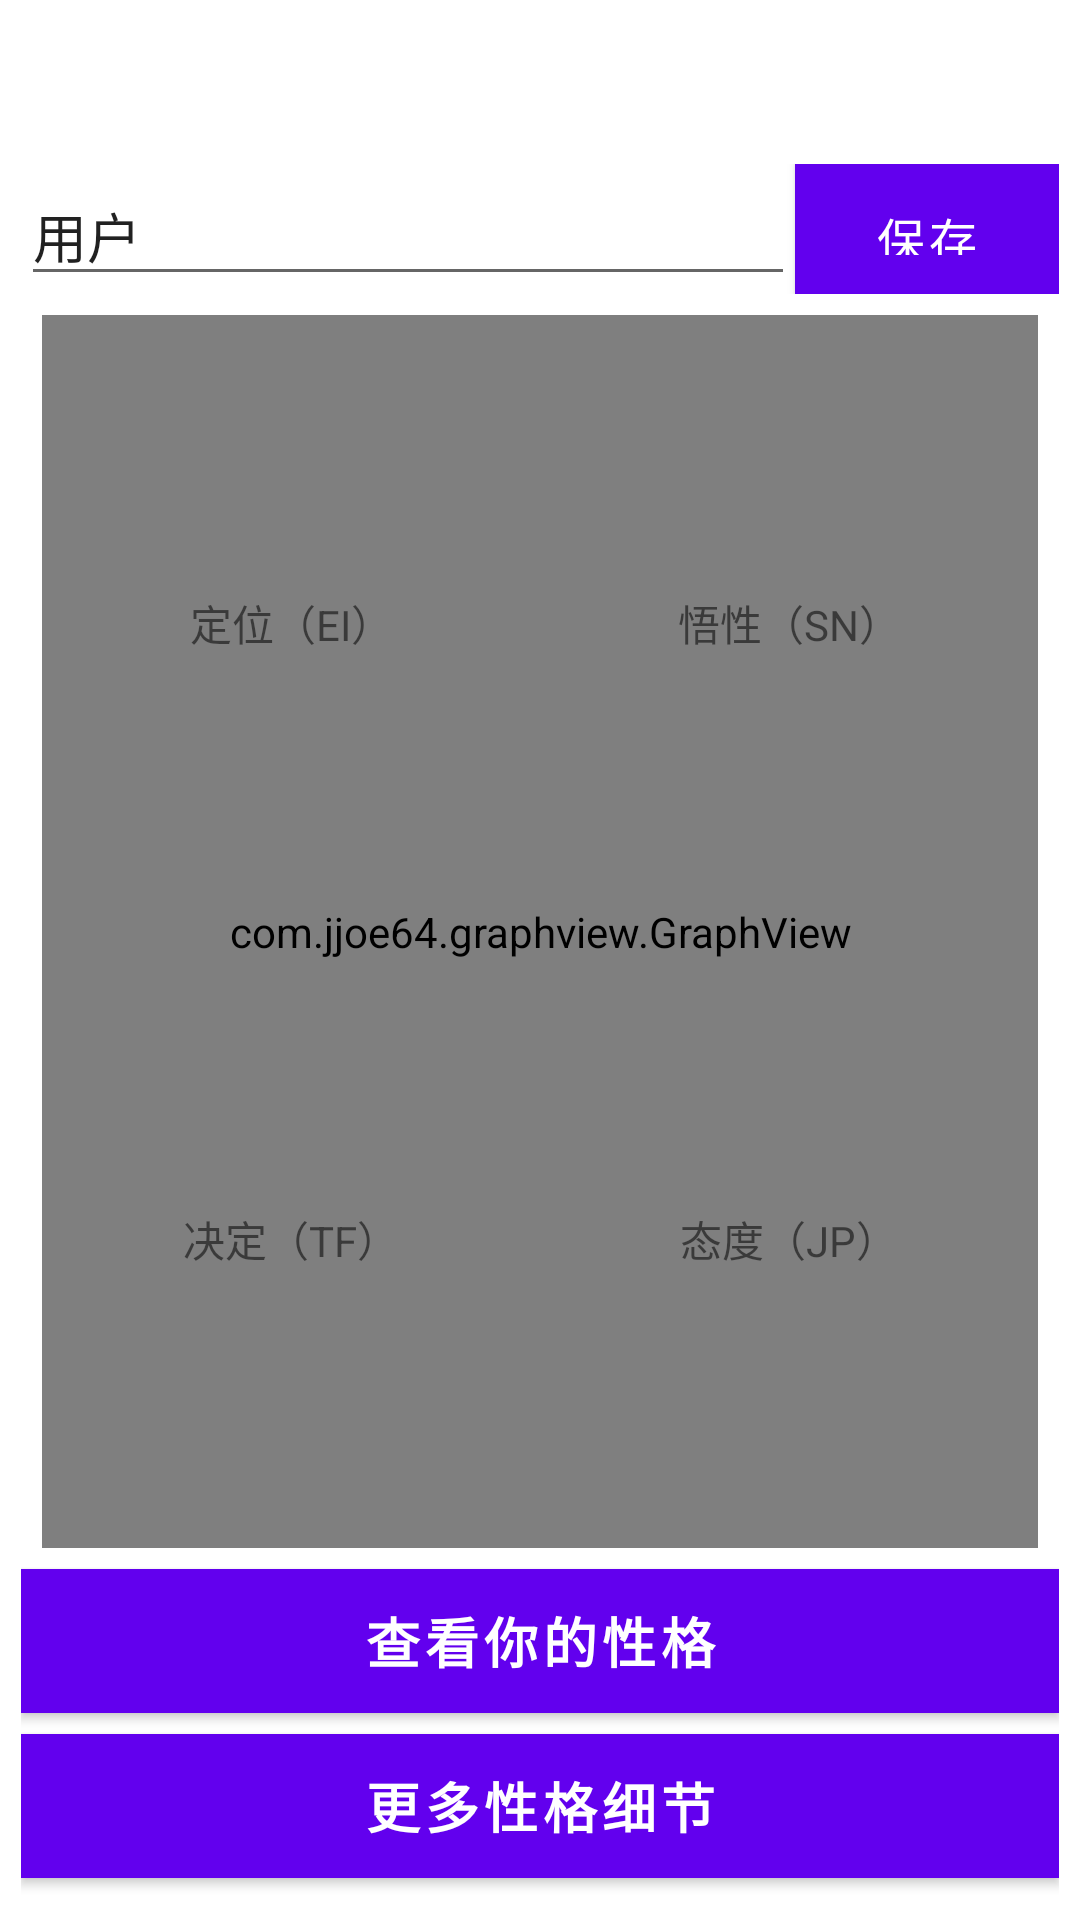

Reconstruct the res/layout file that produces this screen, plus the resources it refers to.
<!-- AndroidManifest.xml: application theme Theme.Zhiji -->
<!-- res/layout/mbti_activity_result.xml -->
<?xml version="1.0" encoding="utf-8"?>
<LinearLayout xmlns:android="http://schemas.android.com/apk/res/android"
    xmlns:app="http://schemas.android.com/apk/res-auto"
    xmlns:tools="http://schemas.android.com/tools"
    android:orientation="vertical"
    android:padding="@dimen/marg_s"
    android:layout_width="match_parent"
    android:layout_height="match_parent"
    tools:context="com.sdu.zhiji.MBTI.mbti_ResultActivity">

    <TextView
        android:id="@+id/result_type"
        android:text=""
        android:textSize="@dimen/text_h1"
        android:textStyle="bold"
        android:textColor="@color/colorPrimaryDark"
        android:layout_marginBottom="@dimen/marg_s"
        android:layout_marginTop="@dimen/marg_s"
        android:layout_gravity="center_horizontal"
        android:gravity="center"
        android:layout_width="wrap_content"
        android:layout_height="wrap_content" />

    <LinearLayout
        android:id="@+id/result_save_block"
        android:orientation="horizontal"
        android:layout_width="match_parent"
        android:layout_height="wrap_content">
        <EditText
            android:id="@+id/result_user"
            android:text="@string/result_user"
            android:hint="@string/result_user_hint"
            android:layout_weight="1"
            android:layout_width="0dp"
            android:layout_height="wrap_content" />
        <Button
            android:id="@+id/result_save"
            android:text="@string/result_save"
            android:textSize="@dimen/text_p"
            android:textColor="#fff"
            android:background="@color/colorPrimaryDark"
            android:padding="@dimen/marg_s"
            android:layout_width="wrap_content"
            android:layout_height="match_parent" />
    </LinearLayout>

    <FrameLayout
        android:layout_weight="1"
        android:layout_width="match_parent"
        android:layout_height="0dp">
        <com.jjoe64.graphview.GraphView
            android:id="@+id/result_graph"
            android:layout_weight="1"
            android:layout_margin="@dimen/marg_s"
            android:layout_width="match_parent"
            android:layout_height="match_parent" />

        <LinearLayout
            android:layout_margin="@dimen/marg_s"
            android:orientation="vertical"
            android:layout_width="match_parent"
            android:layout_height="match_parent">
            <LinearLayout
                android:orientation="horizontal"
                android:layout_weight="1"
                android:layout_width="match_parent"
                android:layout_height="0dp">
                <TextView
                    android:text="定位（EI）"
                    android:layout_margin="@dimen/marg_s"
                    android:gravity="center"
                    android:layout_weight="1"
                    android:layout_width="0dp"
                    android:layout_height="match_parent" />
                <TextView
                    android:text="悟性（SN）"
                    android:layout_margin="@dimen/marg_s"
                    android:gravity="center"
                    android:layout_weight="1"
                    android:layout_width="0dp"
                    android:layout_height="match_parent" />
            </LinearLayout>
            <LinearLayout
                android:orientation="horizontal"
                android:layout_weight="1"
                android:layout_width="match_parent"
                android:layout_height="0dp">
                <TextView
                    android:text="决定（TF）"
                    android:layout_margin="@dimen/marg_s"
                    android:gravity="center"
                    android:layout_weight="1"
                    android:layout_width="0dp"
                    android:layout_height="match_parent" />
                <TextView
                    android:text="态度（JP）"
                    android:layout_margin="@dimen/marg_s"
                    android:gravity="center"
                    android:layout_weight="1"
                    android:layout_width="0dp"
                    android:layout_height="match_parent" />
            </LinearLayout>
        </LinearLayout>
    </FrameLayout>

    <Button
        android:id="@+id/result_page"
        android:text="@string/result_page"
        android:textSize="@dimen/text_h3"
        android:textStyle="bold"
        android:textColor="#fff"
        android:background="@color/colorPrimaryDark"
        android:layout_marginBottom="@dimen/marg_s"
        android:layout_width="match_parent"
        android:layout_height="wrap_content" />

    <Button
        android:id="@+id/result_detail"
        android:text="@string/result_detail"
        android:textSize="@dimen/text_h3"
        android:textStyle="bold"
        android:textColor="#fff"
        android:background="@color/colorPrimaryDark"
        android:layout_marginBottom="@dimen/marg_s"
        android:layout_width="match_parent"
        android:layout_height="wrap_content" />

</LinearLayout>
<!-- resources referenced by this layout -->
<resources>
  <color name="colorPrimaryDark">#1E90FF</color>
  <dimen name="marg_s">7dp</dimen>
  <dimen name="text_h1">25dp</dimen>
  <dimen name="text_h3">18dp</dimen>
  <dimen name="text_p">16dp</dimen>
  <string name="result_detail">更多性格细节</string>
  <string name="result_page">查看你的性格</string>
  <string name="result_save">保存</string>
  <string name="result_user">用户</string>
  <string name="result_user_hint">你的名字</string>
  <style name="Theme.Zhiji" parent="Theme.MaterialComponents.Light.DarkActionBar">
          
          <item name="colorPrimary">@color/purple_500</item>
          <item name="colorPrimaryVariant">@color/purple_700</item>
          <item name="colorOnPrimary">@color/white</item>
          
          <item name="colorSecondary">@color/teal_200</item>
          <item name="colorSecondaryVariant">@color/teal_700</item>
          <item name="colorOnSecondary">@color/black</item>
          
          <item name="android:statusBarColor" tools:targetApi="l">?attr/colorPrimaryVariant</item>
          
      </style>
  <color name="purple_500">#FF6200EE</color>
  <color name="purple_700">#FF3700B3</color>
  <color name="white">#FFFFFFFF</color>
  <color name="teal_200">#FF03DAC5</color>
  <color name="teal_700">#FF018786</color>
  <color name="black">#FF000000</color>
</resources>
